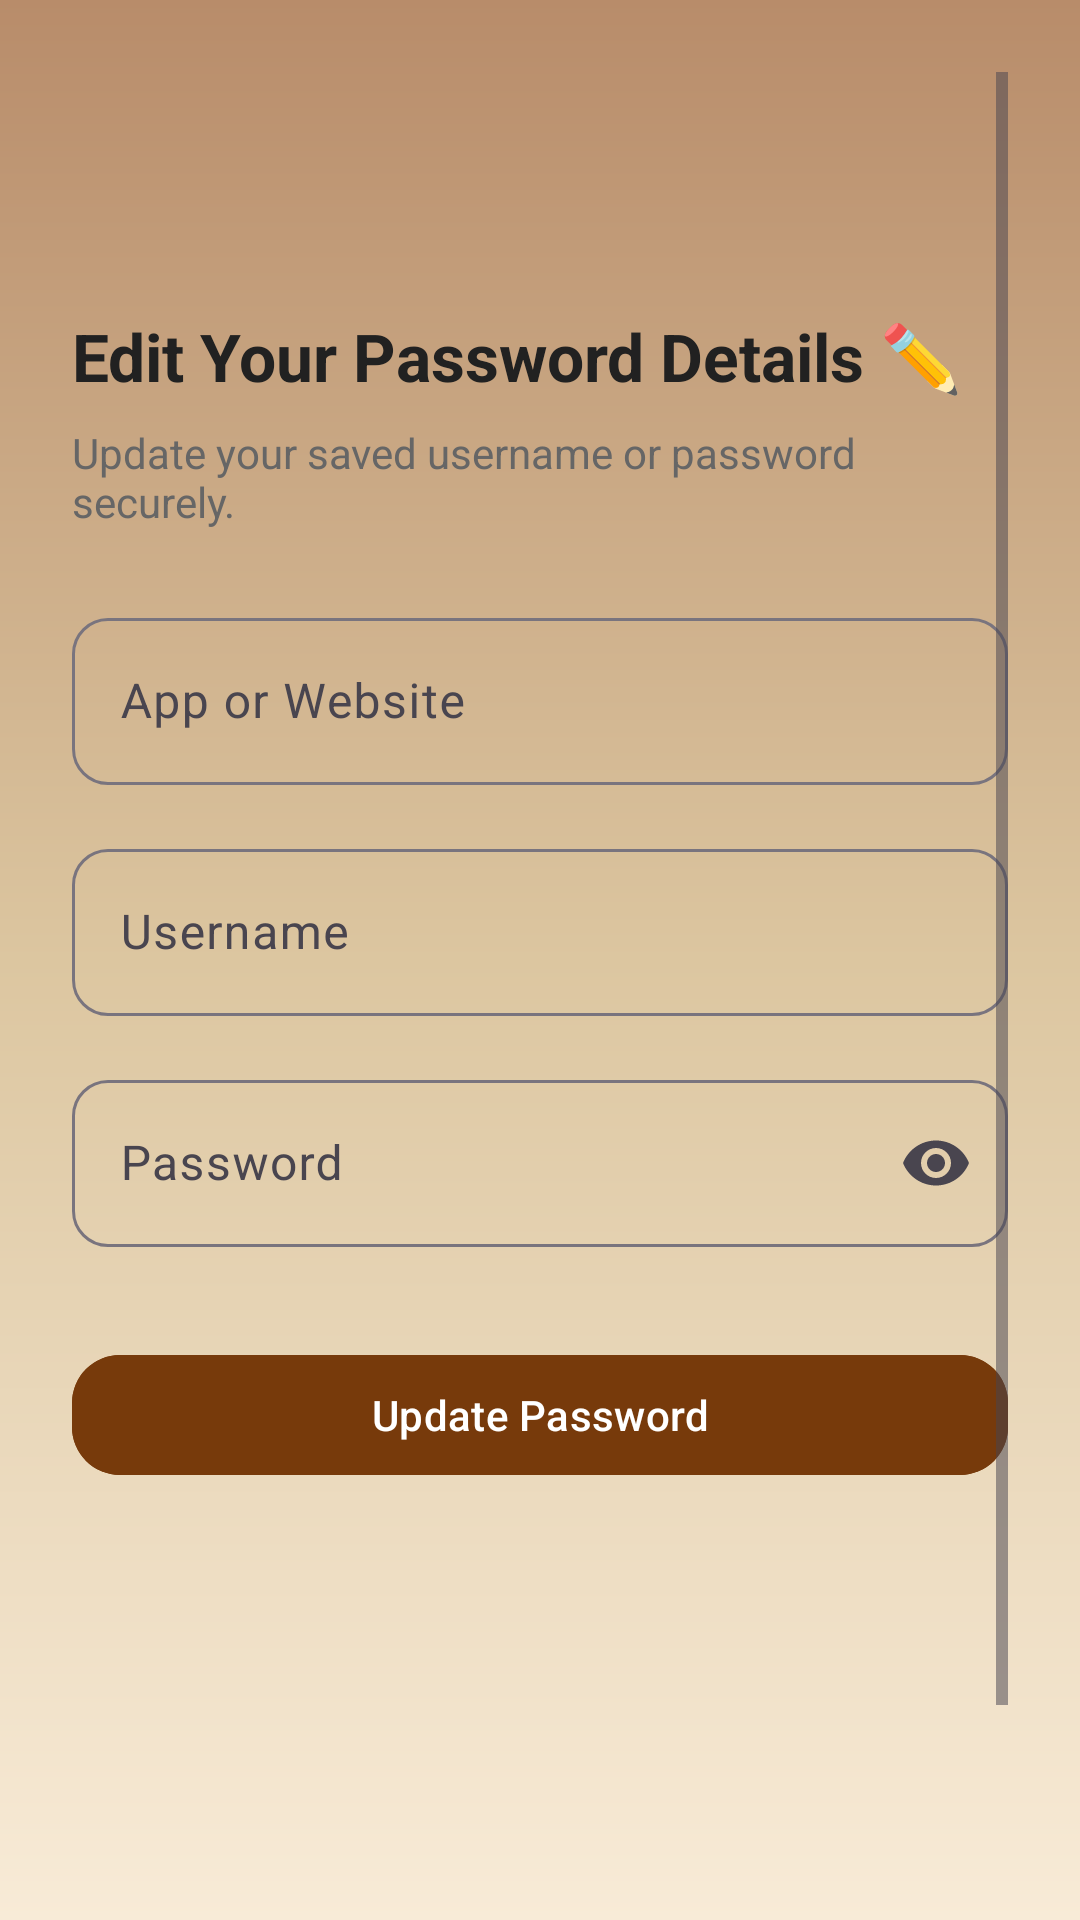

Produce the Android XML layout that renders to this screen, including the resource entries it uses.
<!-- AndroidManifest.xml: application theme Theme.KeyNest -->
<!-- res/layout/activity_edit_password.xml -->
<?xml version="1.0" encoding="utf-8"?>
<ScrollView xmlns:android="http://schemas.android.com/apk/res/android"
    xmlns:app="http://schemas.android.com/apk/res-auto"
    android:layout_width="match_parent"
    android:layout_height="match_parent"
    android:padding="24dp"
    android:background="@drawable/gradient_background"
    android:fillViewport="true">

    <LinearLayout
        android:orientation="vertical"
        android:layout_width="match_parent"
        android:layout_height="wrap_content"
        android:layout_marginTop="80dp">

        <TextView
            android:text="Edit Your Password Details ✏️"
            android:textSize="22sp"
            android:textStyle="bold"
            android:textColor="#212121"
            android:layout_marginBottom="8dp"
            android:layout_width="wrap_content"
            android:layout_height="wrap_content" />

        <TextView
            android:text="Update your saved username or password securely."
            android:textSize="14sp"
            android:textColor="#666666"
            android:layout_marginBottom="24dp"
            android:layout_width="wrap_content"
            android:layout_height="wrap_content" />

        
        <com.google.android.material.textfield.TextInputLayout
            android:layout_width="match_parent"
            android:layout_height="wrap_content"
            android:hint="App or Website"
            style="@style/Widget.Material3.TextInputLayout.OutlinedBox"
            app:boxCornerRadiusTopStart="12dp"
            app:boxCornerRadiusTopEnd="12dp"
            app:boxCornerRadiusBottomStart="12dp"
            app:boxCornerRadiusBottomEnd="12dp">

            <com.google.android.material.textfield.TextInputEditText
                android:id="@+id/edit_input_title"
                android:layout_width="match_parent"
                android:layout_height="wrap_content"
                android:inputType="textCapWords" />
        </com.google.android.material.textfield.TextInputLayout>

        
        <com.google.android.material.textfield.TextInputLayout
            android:layout_width="match_parent"
            android:layout_height="wrap_content"
            android:hint="Username"
            style="@style/Widget.Material3.TextInputLayout.OutlinedBox"
            android:layout_marginTop="16dp"
            app:boxCornerRadiusTopStart="12dp"
            app:boxCornerRadiusTopEnd="12dp"
            app:boxCornerRadiusBottomStart="12dp"
            app:boxCornerRadiusBottomEnd="12dp">

            <com.google.android.material.textfield.TextInputEditText
                android:id="@+id/edit_input_username"
                android:layout_width="match_parent"
                android:layout_height="wrap_content"
                android:inputType="textEmailAddress" />
        </com.google.android.material.textfield.TextInputLayout>

        
        <com.google.android.material.textfield.TextInputLayout
            android:layout_width="match_parent"
            android:layout_height="wrap_content"
            android:hint="Password"
            style="@style/Widget.Material3.TextInputLayout.OutlinedBox"
            android:layout_marginTop="16dp"
            app:endIconMode="password_toggle"
            app:boxCornerRadiusTopStart="12dp"
            app:boxCornerRadiusTopEnd="12dp"
            app:boxCornerRadiusBottomStart="12dp"
            app:boxCornerRadiusBottomEnd="12dp">

            <com.google.android.material.textfield.TextInputEditText
                android:id="@+id/edit_input_password"
                android:layout_width="match_parent"
                android:layout_height="wrap_content"
                android:inputType="textPassword" />
        </com.google.android.material.textfield.TextInputLayout>

        
        <com.google.android.material.button.MaterialButton
            android:id="@+id/update_button"
            android:layout_width="match_parent"
            android:layout_height="wrap_content"
            android:text="Update Password"
            android:textAllCaps="false"
            android:layout_marginTop="32dp"
            android:elevation="4dp"
            android:icon="@drawable/baseline_save_24"
            android:iconTint="@android:color/white"
            app:iconPadding="8dp"
            android:textColor="@android:color/white"
            android:backgroundTint="#773A0B"
            app:cornerRadius="16dp" />
    </LinearLayout>
</ScrollView>
<!-- resources referenced by this layout -->
<resources>
  <!-- drawable gradient_background (drawable) -->
  <?xml version="1.0" encoding="utf-8"?>
  
  <shape xmlns:android="http://schemas.android.com/apk/res/android"
      android:shape="rectangle">
  
      <gradient
          android:angle="270"
          android:type="linear"
          android:startColor="#B88C6A"
          android:centerColor="#DCC6A0"
          android:endColor="#F8EBD7"
          android:useLevel="false" />
  
  </shape>
  <style name="Theme.KeyNest" parent="Base.Theme.KeyNest" />
  <style name="Base.Theme.KeyNest" parent="Theme.Material3.DayNight.NoActionBar">
          
          
      </style>
</resources>
